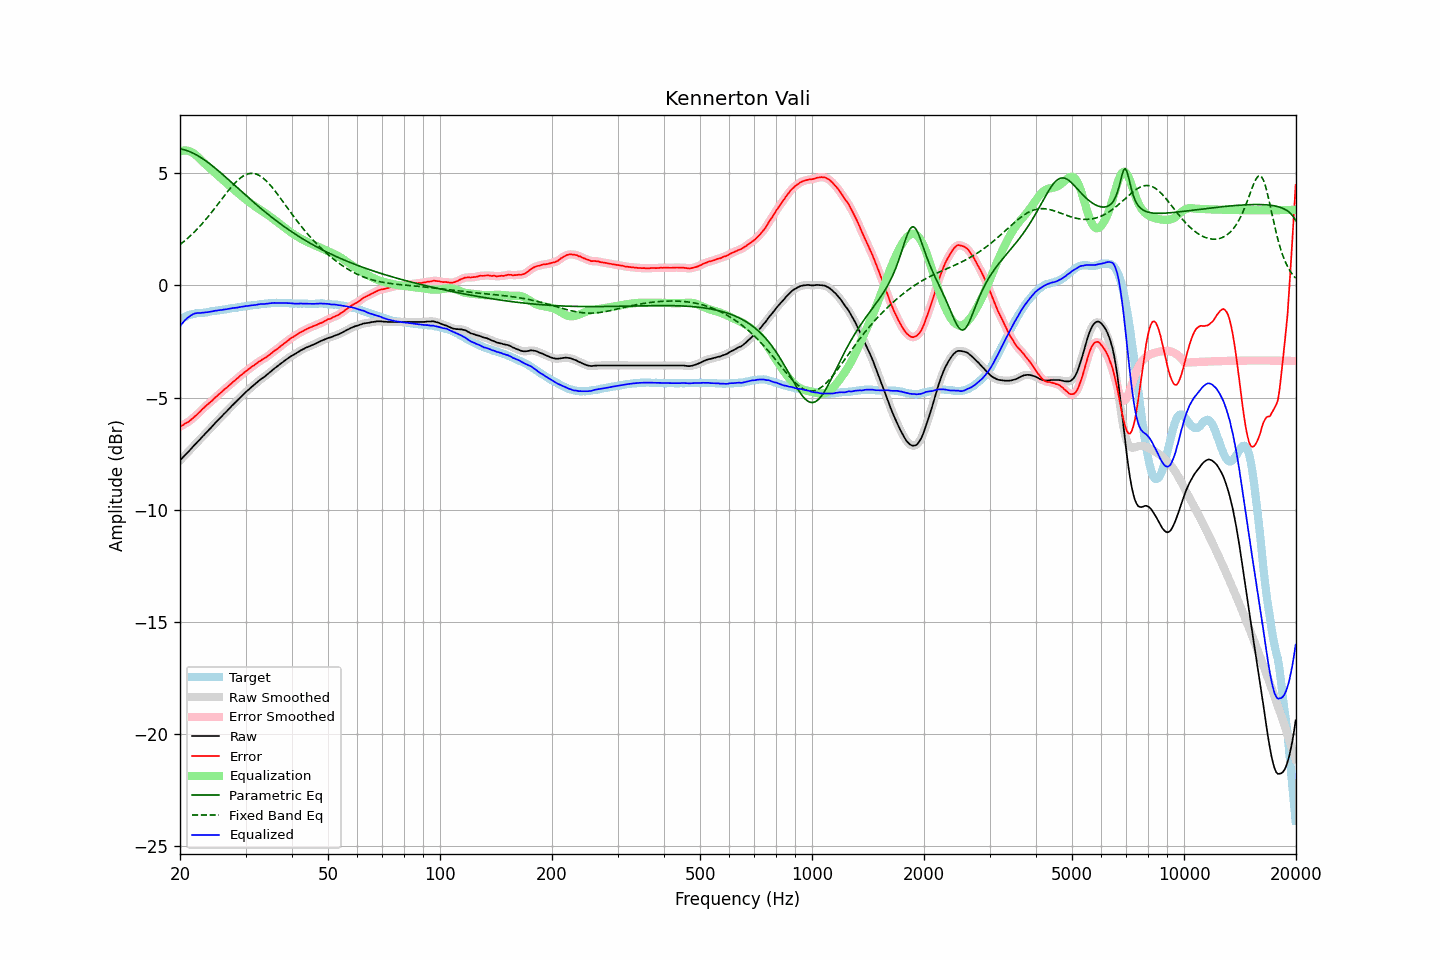

The file beside this chart, header and first rows:
frequency, raw, error, smoothed, error_smoothed, equalization, parametric_eq, fixed_band_eq, equalized_raw, equalized_smoothed, target
20.00, -7.81, -6.30, -7.81, -6.30, 5.98, 6.09, 1.82, -1.83, -1.83, -1.51
20.20, -7.73, -6.26, -7.73, -6.26, 6.00, 6.08, 1.88, -1.73, -1.73, -1.47
20.40, -7.66, -6.23, -7.66, -6.22, 6.01, 6.06, 1.93, -1.64, -1.64, -1.43
20.61, -7.58, -6.17, -7.58, -6.18, 6.02, 6.04, 1.99, -1.56, -1.56, -1.41
20.81, -7.51, -6.13, -7.51, -6.14, 6.01, 6.02, 2.05, -1.49, -1.49, -1.37
21.02, -7.43, -6.10, -7.43, -6.09, 6.00, 5.99, 2.12, -1.43, -1.43, -1.33
21.23, -7.36, -6.04, -7.36, -6.04, 5.98, 5.97, 2.18, -1.38, -1.38, -1.32
21.44, -7.28, -5.98, -7.28, -5.98, 5.95, 5.94, 2.25, -1.33, -1.33, -1.30
21.66, -7.20, -5.93, -7.20, -5.92, 5.91, 5.90, 2.32, -1.29, -1.29, -1.28
21.87, -7.12, -5.85, -7.12, -5.86, 5.86, 5.87, 2.39, -1.26, -1.26, -1.27
22.09, -7.05, -5.80, -7.05, -5.80, 5.80, 5.83, 2.46, -1.25, -1.24, -1.25
22.31, -6.97, -5.73, -6.97, -5.73, 5.74, 5.79, 2.53, -1.23, -1.23, -1.24
22.54, -6.90, -5.66, -6.90, -5.66, 5.67, 5.75, 2.61, -1.23, -1.23, -1.24
22.76, -6.82, -5.59, -6.82, -5.59, 5.59, 5.70, 2.69, -1.23, -1.23, -1.23
22.99, -6.74, -5.51, -6.74, -5.52, 5.52, 5.65, 2.77, -1.22, -1.22, -1.23
23.22, -6.67, -5.45, -6.67, -5.45, 5.46, 5.61, 2.85, -1.21, -1.21, -1.22
23.45, -6.59, -5.38, -6.59, -5.38, 5.39, 5.56, 2.94, -1.20, -1.20, -1.21
23.69, -6.52, -5.32, -6.52, -5.32, 5.32, 5.50, 3.02, -1.20, -1.19, -1.20
23.92, -6.44, -5.26, -6.44, -5.26, 5.26, 5.45, 3.11, -1.18, -1.18, -1.18
24.16, -6.37, -5.21, -6.37, -5.20, 5.19, 5.40, 3.20, -1.17, -1.17, -1.16
24.40, -6.29, -5.14, -6.29, -5.14, 5.13, 5.34, 3.29, -1.16, -1.16, -1.15
24.65, -6.21, -5.06, -6.21, -5.07, 5.07, 5.28, 3.38, -1.14, -1.14, -1.15
24.89, -6.13, -5.00, -6.13, -5.00, 5.00, 5.22, 3.47, -1.13, -1.13, -1.13
25.14, -6.06, -4.94, -6.06, -4.93, 4.94, 5.16, 3.57, -1.12, -1.12, -1.12
25.39, -5.98, -4.87, -5.98, -4.87, 4.87, 5.10, 3.66, -1.11, -1.11, -1.11
25.65, -5.91, -4.81, -5.91, -4.81, 4.81, 5.04, 3.76, -1.10, -1.10, -1.10
25.91, -5.84, -4.75, -5.84, -4.74, 4.74, 4.98, 3.85, -1.10, -1.09, -1.09
26.16, -5.76, -4.68, -5.76, -4.68, 4.68, 4.92, 3.95, -1.08, -1.08, -1.08
26.43, -5.69, -4.62, -5.69, -4.62, 4.62, 4.85, 4.04, -1.07, -1.07, -1.07
26.69, -5.62, -4.57, -5.62, -4.56, 4.56, 4.79, 4.13, -1.06, -1.06, -1.05
26.96, -5.54, -4.50, -5.54, -4.50, 4.50, 4.73, 4.22, -1.05, -1.05, -1.05
27.23, -5.47, -4.43, -5.47, -4.43, 4.43, 4.66, 4.31, -1.04, -1.03, -1.04
27.50, -5.39, -4.37, -5.39, -4.37, 4.37, 4.60, 4.39, -1.02, -1.02, -1.02
27.77, -5.32, -4.30, -5.32, -4.31, 4.31, 4.53, 4.47, -1.01, -1.01, -1.02
28.05, -5.25, -4.25, -5.25, -4.25, 4.25, 4.47, 4.55, -1.00, -1.00, -1.00
28.33, -5.18, -4.18, -5.18, -4.19, 4.18, 4.40, 4.63, -0.99, -0.99, -1.00
28.62, -5.11, -4.13, -5.11, -4.12, 4.12, 4.34, 4.69, -0.99, -0.98, -0.98
28.90, -5.03, -4.06, -5.03, -4.06, 4.06, 4.27, 4.76, -0.97, -0.97, -0.97
29.19, -4.96, -4.00, -4.96, -4.00, 4.00, 4.21, 4.81, -0.96, -0.96, -0.96
29.48, -4.89, -3.95, -4.89, -3.94, 3.94, 4.14, 4.86, -0.95, -0.94, -0.94
29.78, -4.82, -3.89, -4.82, -3.89, 3.89, 4.08, 4.91, -0.93, -0.93, -0.93
30.08, -4.75, -3.83, -4.75, -3.83, 3.83, 4.01, 4.94, -0.92, -0.92, -0.92
30.38, -4.69, -3.78, -4.69, -3.77, 3.77, 3.95, 4.97, -0.92, -0.92, -0.92
30.68, -4.63, -3.72, -4.63, -3.72, 3.72, 3.89, 4.99, -0.91, -0.91, -0.91
30.99, -4.56, -3.66, -4.56, -3.67, 3.67, 3.82, 5.00, -0.89, -0.90, -0.90
31.30, -4.50, -3.61, -4.50, -3.61, 3.61, 3.76, 5.00, -0.89, -0.89, -0.89
31.61, -4.44, -3.57, -4.44, -3.56, 3.56, 3.70, 4.99, -0.88, -0.88, -0.87
31.93, -4.38, -3.51, -4.38, -3.51, 3.51, 3.63, 4.97, -0.87, -0.87, -0.87
32.24, -4.32, -3.46, -4.32, -3.46, 3.46, 3.57, 4.95, -0.86, -0.86, -0.86
32.57, -4.26, -3.41, -4.26, -3.41, 3.41, 3.51, 4.92, -0.85, -0.85, -0.85
32.89, -4.20, -3.36, -4.20, -3.36, 3.37, 3.45, 4.87, -0.83, -0.84, -0.84
33.22, -4.15, -3.31, -4.15, -3.32, 3.32, 3.39, 4.83, -0.83, -0.83, -0.84
33.55, -4.10, -3.28, -4.10, -3.28, 3.27, 3.33, 4.77, -0.83, -0.83, -0.82
33.89, -4.05, -3.23, -4.05, -3.23, 3.22, 3.27, 4.71, -0.83, -0.82, -0.82
34.23, -3.99, -3.19, -3.99, -3.18, 3.18, 3.21, 4.64, -0.81, -0.81, -0.80
34.57, -3.93, -3.13, -3.93, -3.13, 3.13, 3.16, 4.56, -0.80, -0.81, -0.80
34.92, -3.87, -3.07, -3.87, -3.08, 3.07, 3.10, 4.48, -0.80, -0.80, -0.80
35.27, -3.81, -3.02, -3.81, -3.02, 3.02, 3.04, 4.40, -0.79, -0.79, -0.79
35.62, -3.75, -2.96, -3.75, -2.96, 2.97, 2.99, 4.31, -0.78, -0.78, -0.79
35.97, -3.69, -2.90, -3.69, -2.91, 2.91, 2.93, 4.22, -0.78, -0.78, -0.79
... 635 more rows
